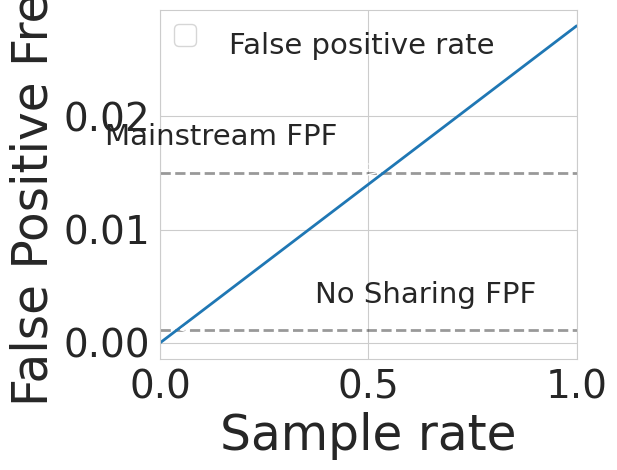

This chart was generated by the following Python code: (Note: this script raises an exception after producing the figure.)
import pprint as pp
import sys
import matplotlib
import numpy as np

import matplotlib.pyplot as plt
from matplotlib.pyplot import cm

import seaborn as sns

sns.set_style("whitegrid")

def plot_fpf_by_stride(avg_fpf, ns_fpf, ms_fpf, plot_file):
    # strides: strides
    # xs: sample rate
    # ys: false positive frequency

    num_frames = 1787
    xs = [x * 0.1 for x in range(0, 11)]
    ys = []

    for rate in xs:
        fpf = avg_fpf * rate
        ys.append(fpf)

    ns_intercept = ns_fpf / avg_fpf
    ms_intercept = ms_fpf / avg_fpf

    plt.axhline(y= ns_fpf, linestyle="--", color="black", alpha=0.4, linewidth=2)
    plt.axhline(y= ms_fpf, linestyle="--", color="black", alpha=0.4, linewidth=2)

    plt.plot(xs, ys, linewidth=2)

    plt.annotate("False positive rate", 
                 xy=(xs[-1], ys[-1]),
                 xytext=(-250, -20),
                 xycoords='data',
                 fontsize=21,
                 textcoords='offset points',
                 arrowprops=dict(arrowstyle="->"))

    plt.annotate("No Sharing FPF", 
                 xy=(ns_intercept, ns_fpf),
                 xytext=(100, 20),
                 xycoords='data',
                 fontsize=21,
                 textcoords='offset points',
                 arrowprops=dict(arrowstyle="->"))

    plt.annotate("Mainstream FPF", 
                 xy=(ms_intercept, ms_fpf),
                 xytext=(-200, 20),
                 xycoords='data',
                 fontsize=21,
                 textcoords='offset points',
                 arrowprops=dict(arrowstyle="->"))

    plt.tick_params(axis='y', which='major', labelsize=28)
    plt.tick_params(axis='y', which='minor', labelsize=20)
    plt.tick_params(axis='x', which='major', labelsize=28)
    plt.tick_params(axis='x', which='minor', labelsize=20)
    plt.xlabel("Sample rate", fontsize=35)
    plt.ylabel("False Positive Freq", fontsize=35)
    plt.xlim(0,1)
    plt.gca().xaxis.grid(True)
    plt.legend(loc=0, fontsize=20)
    plt.tight_layout()

    plt.savefig(plot_file + "-fpf-by-stride.pdf")
    plt.clf()

if __name__ == "__main__":
    plot_file = "plots/goodness/vid4"
    plot_fpf_by_stride(0.028,  0.0011, 0.015, plot_file)
